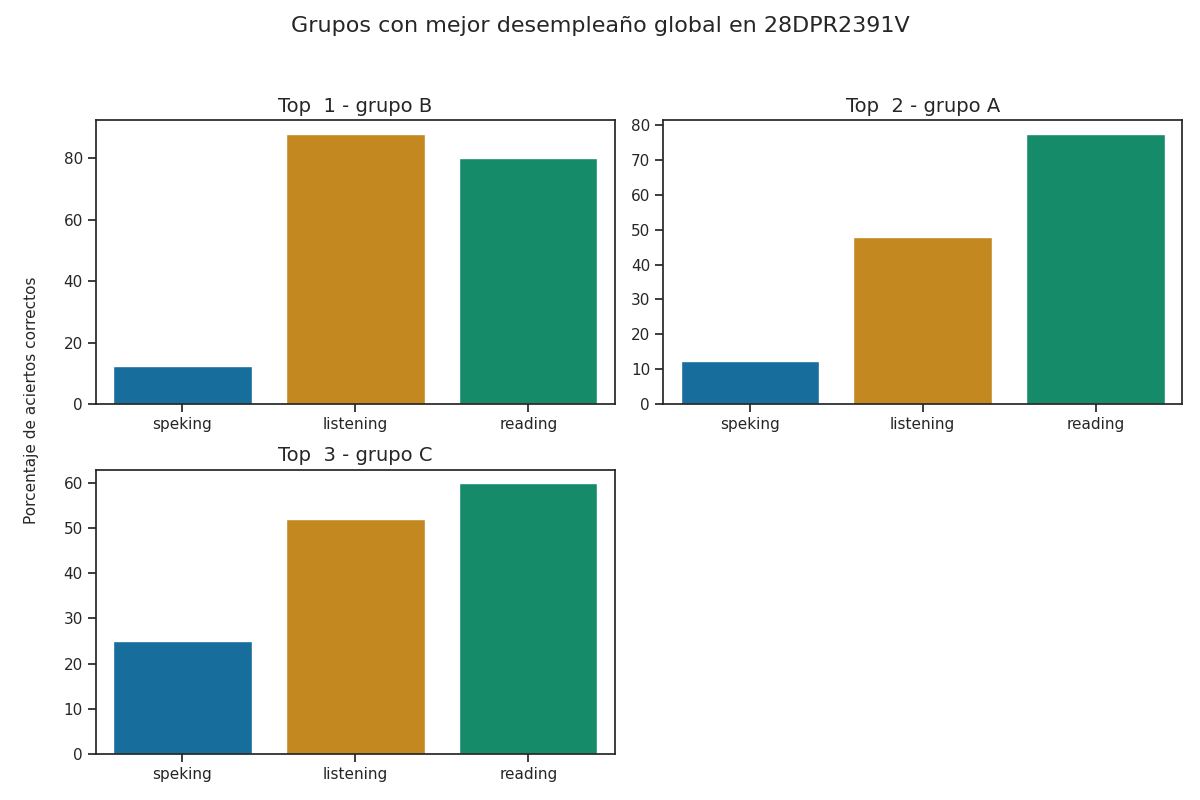

Values plotted in this chart, from the file beside it:
Top, Grupo, Porcentaje de aciertos correctos, Porcentaje de aciertos correctos para la…, Porcentaje de aciertos correctos para la…, Porcentaje de aciertos correctos para la…, Porcentaje de aciertos correctos para la…, Porcentaje de aciertos correctos para la…, Calificación promedio en los exámenes pa…, Calificación promedio en los exámenes pa…, Calificación promedio en los exámenes pa…, Calificación promedio en los exámenes pa…, Calificación promedio en los exámenes pa…, Promedio de aciertos en los exámenes par…, Promedio de aciertos en los exámenes par…, Promedio de aciertos en los exámenes par…, Promedio de aciertos en los exámenes par…, Promedio de aciertos en los exámenes par…, Promedio de aciertos en la sección Liste…, Promedio de aciertos en la sección Readi…, Promedio de aciertos en la sección de Sp…, Promedio de aciertos en la sección de Sp…
1, B, 60.17, 88.0, 80.0, 12.5, 12.5, 12.5, A2, A2 -, A1, A1, A1, 22, 32, 1, 1, 1, 22, 32, 1, 1
2, A, 46.0, 48.0, 77.5, 12.5, 12.5, 12.5, A1, A2 -, A1, A1, A1, 12, 31, 1, 1, 1, 12, 29, 1, 1
3, C, 45.67, 52.0, 60.0, 25.0, 25.0, 25.0, A1, A1, A1, A1, A1, 13, 24, 2, 2, 2, 12, 23, 2, 2
